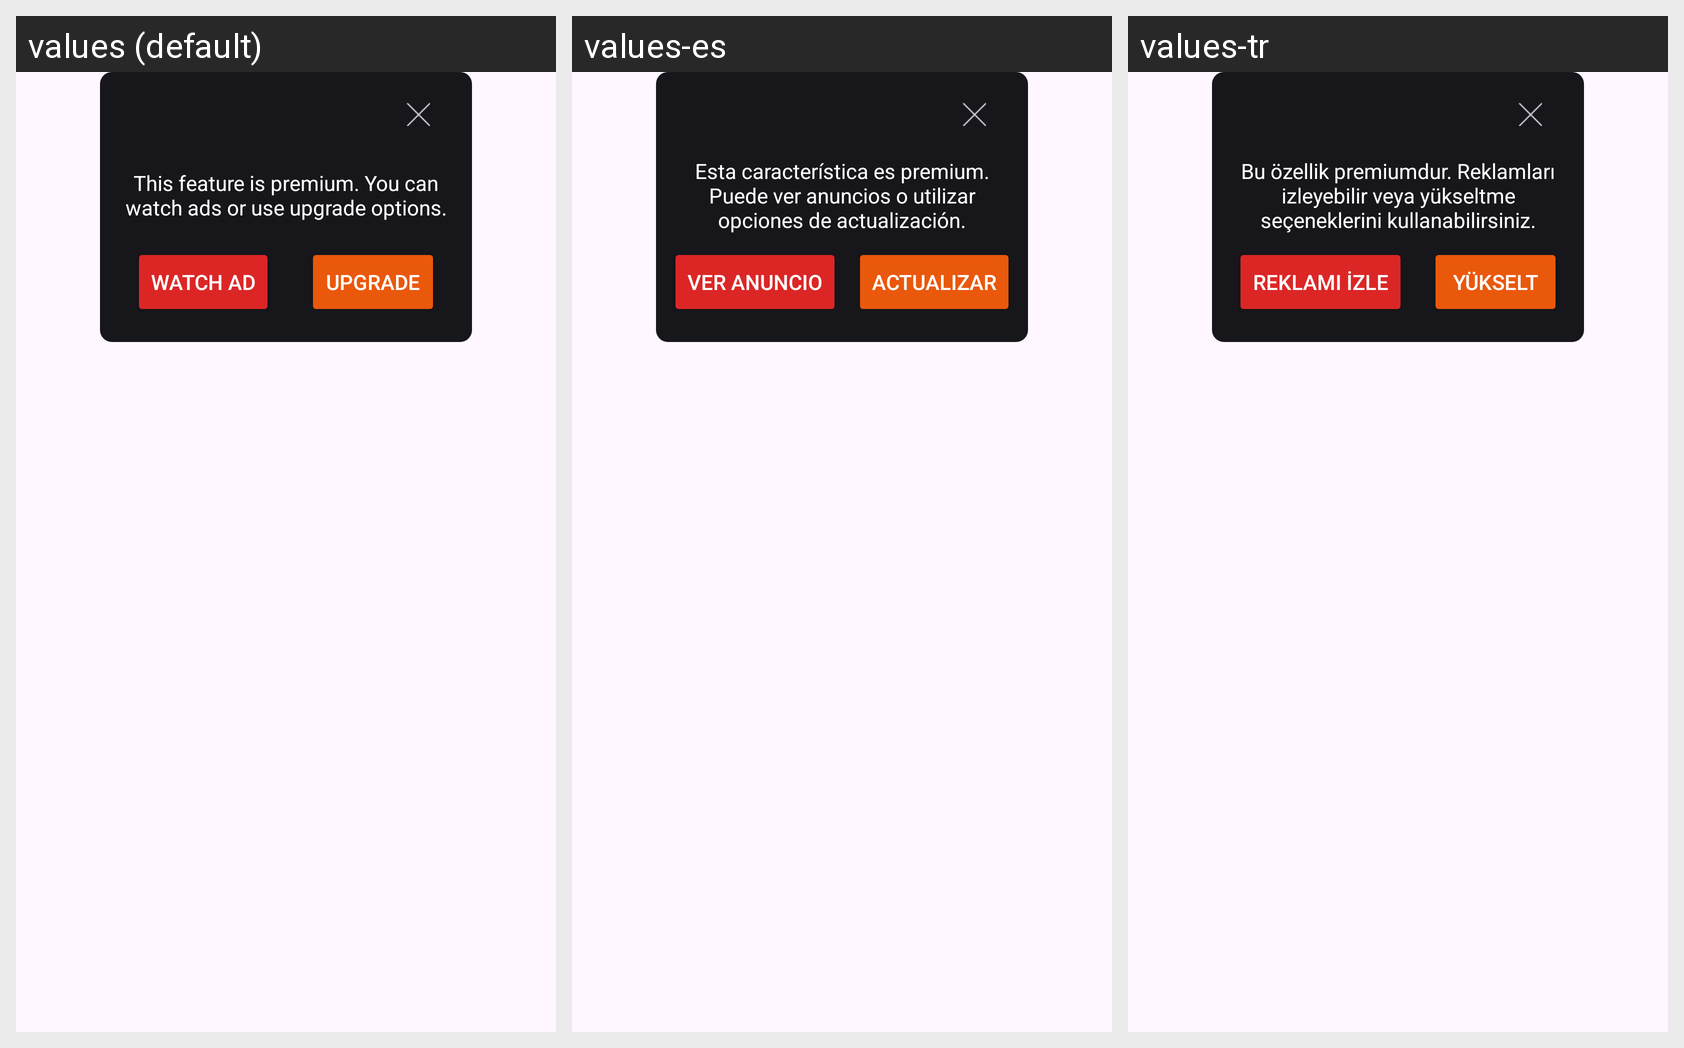

Translations of the strings shown on this Android screen, per locale in the grid:
Android screen res/layout/input_premium_popup.xml rendered under 3 locales, left to right: values (default), values-es, values-tr. Device: Nexus 5 (rendered at 1080×1920; each locale shown at half size, 540×960, under a caption strip naming it); theme Theme.LuxLightMetter.
Other locales in the repository, not shown: values-de, values-fr, values-zh-rCN.
Strings drawn on this screen, with the default value and each locale's value (text and hints the layout hard-codes, and strings that could not be matched under every locale, appear in the picture but are not listed):

this_feature_is_premium_you_can_watch_ads_or_use_upgrade_options
  values: This feature is premium. You can watch ads or use upgrade options.
  values-es: Esta característica es premium. Puede ver anuncios o utilizar opciones de actualización.
  values-tr: Bu özellik premiumdur. Reklamları izleyebilir veya yükseltme seçeneklerini kullanabilirsiniz.

watch_ad
  values: Watch Ad
  values-es: Ver anuncio
  values-tr: Reklamı İzle

upgrade
  values: Upgrade
  values-es: Actualizar
  values-tr: Yükselt
